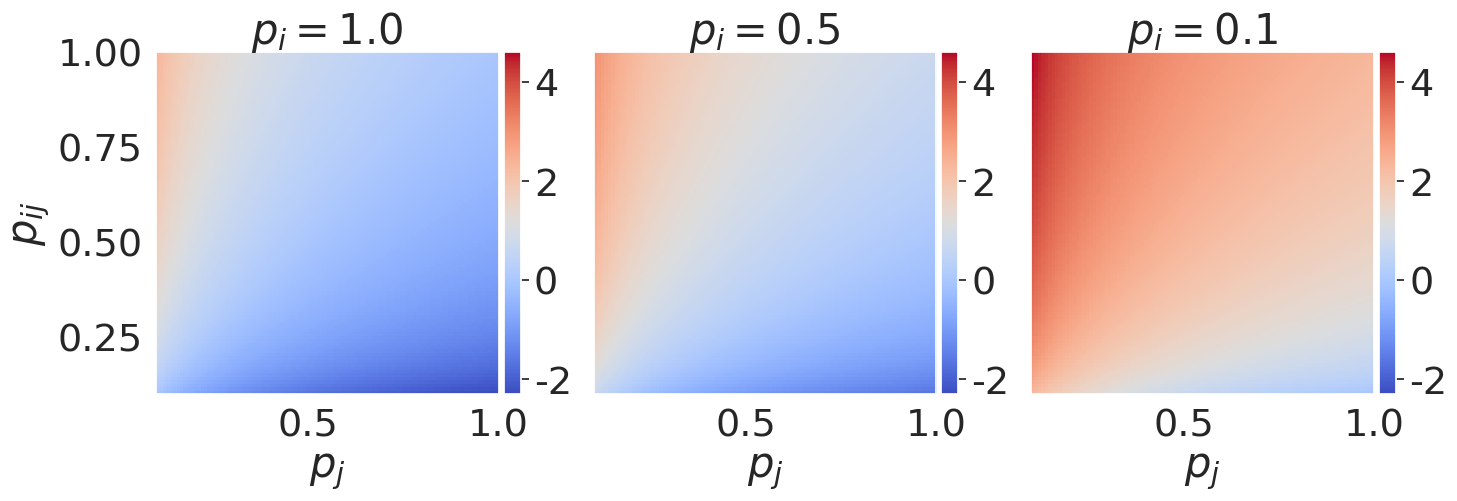

Write Python code to recreate this figure. (Note: this script raises an exception after producing the figure.)
import numpy as np
import matplotlib.pyplot as plt
import seaborn as sns
from mpl_toolkits.axes_grid1 import make_axes_locatable

plt.rcParams['figure.figsize'] = (16, 12)

np.set_printoptions(suppress=True, precision=2)

sns.set(font_scale=2.5)

def log_epsilon(x, epsilon=1e-10):

    return np.log(np.maximum(x, epsilon))

num = 100

p_i = 1.0
p_j_vector = np.linspace(0.1, 1.0, num=num)
p_ij_vector = np.linspace(0.1, 1.0, num=num)

w1 = np.zeros((num, num))

for index_x, p_j in enumerate(p_j_vector):
    for index_y, p_ij in enumerate(p_ij_vector):
        w1[index_y, index_x] = log_epsilon(p_ij / (p_i * p_j))




p_i = 0.5
p_j_vector = np.linspace(0.1, 1.0, num=num)
p_ij_vector = np.linspace(0.1, 1.0, num=num)

w2 = np.zeros((num, num))

for index_x, p_j in enumerate(p_j_vector):
    for index_y, p_ij in enumerate(p_ij_vector):
        w2[index_y, index_x] = log_epsilon(p_ij / (p_i * p_j))



p_i = 0.1
p_j_vector = np.linspace(0.1, 1.0, num=num)
p_ij_vector = np.linspace(0.1, 1.0, num=num)

w3 = np.zeros((num, num))

for index_x, p_j in enumerate(p_j_vector):
    for index_y, p_ij in enumerate(p_ij_vector):
        w3[index_y, index_x] = log_epsilon(p_ij / (p_i * p_j))

######
# Plot everything
#######

fig = plt.figure(figsize=(16, 12))
ax1 = fig.add_subplot(131)
ax2 = fig.add_subplot(132)
ax3 = fig.add_subplot(133)

vmax = np.max([w1, w2, w3])
vmin = np.min([w1, w2, w3])

extent = [p_j_vector[0], p_j_vector[-1], p_ij_vector[0], p_ij_vector[-1]]

cmap = 'coolwarm'
im1 = ax1.imshow(w1, origin='lower', cmap=cmap, extent=extent, vmin=vmin, vmax=vmax)
ax1.grid()
divider = make_axes_locatable(ax1)
cax = divider.append_axes('right', size='5%', pad=0.05)
fig.colorbar(im1, cax=cax, orientation='vertical')
ax1.set_title(r'$p_i = 1.0$')
ax1.set_xlabel(r'$p_j$')
ax1.set_ylabel(r'$p_{ij}$')

im2 = ax2.imshow(w2, origin='lower', cmap=cmap, extent=extent, vmin=vmin, vmax=vmax)
ax2.grid()
divider = make_axes_locatable(ax2)
cax = divider.append_axes('right', size='5%', pad=0.05)
fig.colorbar(im2, cax=cax, orientation='vertical')
ax2.set_title(r'$p_i = 0.5$')
ax2.set_xlabel(r'$p_j$')

im3 = ax3.imshow(w3, origin='lower', cmap=cmap, extent=extent, vmin=vmin, vmax=vmax)
ax3.grid()
divider = make_axes_locatable(ax3)
cax = divider.append_axes('right', size='5%', pad=0.05)
fig.colorbar(im3, cax=cax, orientation='vertical');
ax3.set_title(r'$p_i = 0.1$')
ax3.set_xlabel(r'$p_j$')

plt.setp(ax2.get_yticklabels(), visible=False)
plt.setp(ax3.get_yticklabels(), visible=False)

fig.savefig('./plot_producers/bcpnn_probabiltiies.pdf', frameon=False, dpi=110, bbox_inches='tight')
plt.close()